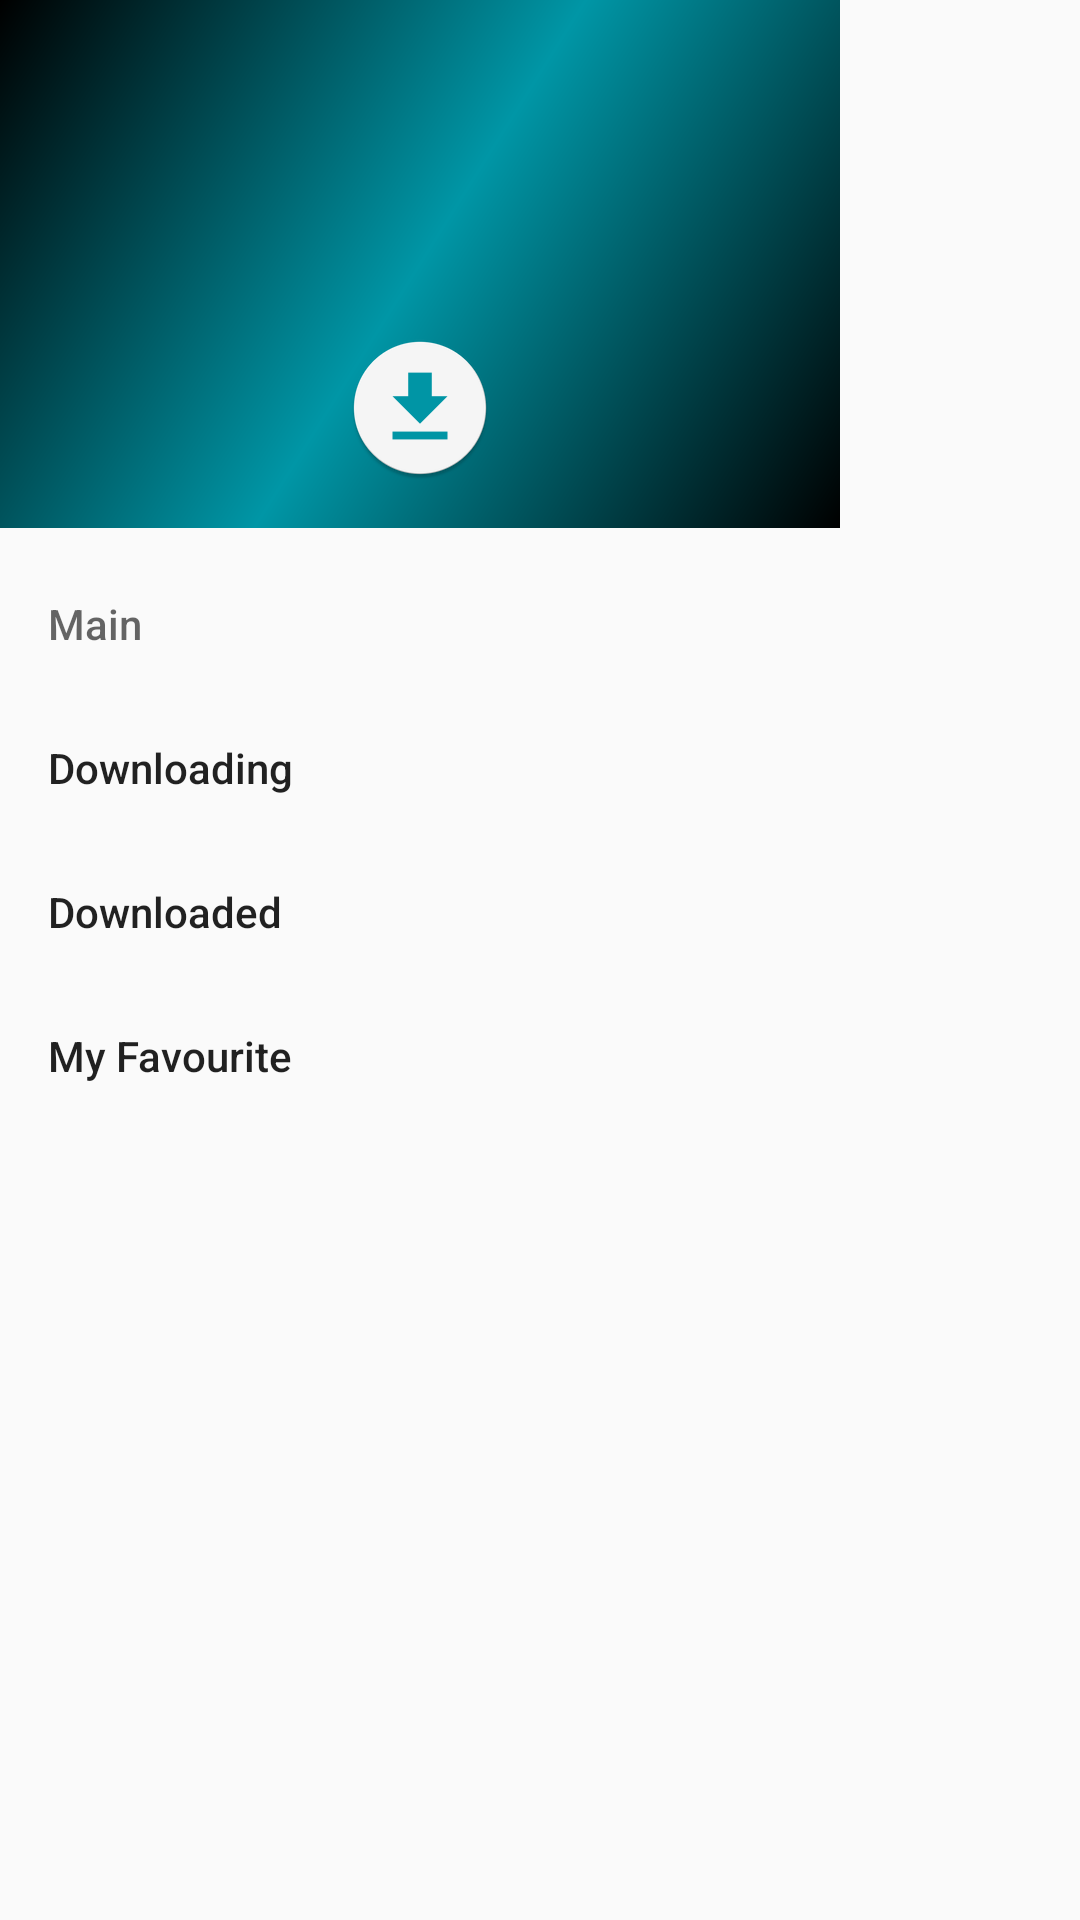

Reconstruct the res/layout file that produces this screen, plus the resources it refers to.
<!-- AndroidManifest.xml: application theme Theme.AppCompat.Light.NoActionBar -->
<!-- res/layout/activity_main.xml -->
<?xml version="1.0" encoding="utf-8"?>
<androidx.drawerlayout.widget.DrawerLayout
        xmlns:android="http://schemas.android.com/apk/res/android"
        xmlns:tools="http://schemas.android.com/tools"
        android:id="@+id/drawer_layout"
        android:layout_width="match_parent"
        android:layout_height="match_parent" xmlns:app="http://schemas.android.com/apk/res-auto"
        android:fitsSystemWindows="true"
        tools:openDrawer="start"
        tools:context=".activity.MainActivity">

    <LinearLayout
            android:layout_width="match_parent"
            android:layout_height="wrap_content"
            android:orientation="horizontal">



    <com.google.android.material.navigation.NavigationView
            android:id="@+id/nav_view"
            android:layout_width="wrap_content"
            android:layout_height="match_parent"
            android:layout_gravity="start"
            android:fitsSystemWindows="true"
            app:headerLayout="@layout/nav_header_main"
            app:menu="@menu/activity_main_drawer" >

    </com.google.android.material.navigation.NavigationView>
        <include
                layout="@layout/app_bar_main"
                android:layout_width="match_parent"
                android:layout_height="match_parent" />
    </LinearLayout>

</androidx.drawerlayout.widget.DrawerLayout>
<!-- res/layout/nav_header_main.xml (included above) -->
<?xml version="1.0" encoding="utf-8"?>
<LinearLayout xmlns:android="http://schemas.android.com/apk/res/android"
    xmlns:app="http://schemas.android.com/apk/res-auto"
    android:layout_width="match_parent"
    android:layout_height="@dimen/nav_header_height"
    android:background="@drawable/side_nav_bar"
    android:gravity="bottom"
    android:orientation="vertical"
    android:paddingLeft="@dimen/activity_horizontal_margin"
    android:paddingTop="@dimen/activity_vertical_margin"
    android:paddingRight="@dimen/activity_horizontal_margin"
    android:paddingBottom="@dimen/activity_vertical_margin"
    android:theme="@style/ThemeOverlay.AppCompat.Dark">

    <ImageView
        android:id="@+id/imageView"
        android:layout_width="wrap_content"
        android:layout_height="wrap_content"
        android:contentDescription="@string/nav_header_desc"
        android:paddingTop="@dimen/nav_header_vertical_spacing"
        android:layout_gravity="center"
        app:srcCompat="@mipmap/ic_download" />


</LinearLayout>
<!-- res/layout/app_bar_main.xml (included above) -->
<?xml version="1.0" encoding="utf-8"?>
<androidx.coordinatorlayout.widget.CoordinatorLayout xmlns:android="http://schemas.android.com/apk/res/android"
                                                     xmlns:app="http://schemas.android.com/apk/res-auto"
                                                     xmlns:tools="http://schemas.android.com/tools"
                                                     android:layout_width="match_parent"
                                                     android:layout_height="match_parent"
                                                     tools:context=".activity.MainActivity">


   
    <include
            android:layout_marginTop="45dp"
            android:layout_width="match_parent"
            android:layout_height="match_parent"
            layout="@layout/content_main"/>


</androidx.coordinatorlayout.widget.CoordinatorLayout>
<!-- res/layout/content_main.xml (included above) -->
<?xml version="1.0" encoding="utf-8"?>
<androidx.constraintlayout.widget.ConstraintLayout xmlns:android="http://schemas.android.com/apk/res/android"
    xmlns:app="http://schemas.android.com/apk/res-auto"
    xmlns:tools="http://schemas.android.com/tools"
    android:layout_width="match_parent"
    android:layout_height="match_parent"
    app:layout_behavior="@string/appbar_scrolling_view_behavior"
    tools:context=".activity.MainActivity"
    tools:showIn="@layout/app_bar_main">

    <FrameLayout
        android:id="@+id/frame_container"
        android:layout_width="match_parent"
        android:layout_height="match_parent"
        app:layout_behavior="@string/appbar_scrolling_view_behavior" />

</androidx.constraintlayout.widget.ConstraintLayout>
<!-- resources referenced by this layout -->
<resources>
  <color name="fastlane_background">#0096a6</color>
  <dimen name="activity_horizontal_margin">5dp</dimen>
  <dimen name="activity_vertical_margin">16dp</dimen>
  <dimen name="nav_header_height">176dp</dimen>
  <dimen name="nav_header_vertical_spacing">8dp</dimen>
  <!-- drawable side_nav_bar (drawable) -->
  <shape xmlns:android="http://schemas.android.com/apk/res/android"
      android:shape="rectangle">
      <gradient
          android:angle="135"
          android:centerColor="@color/fastlane_background"
          android:endColor="@color/colorBlack"
          android:startColor="@color/colorBlack"
          android:type="linear" />
  </shape>
  <!-- mipmap burger_menu: png bitmap (mipmap-hdpi, 245 bytes) -->
  <!-- mipmap ic_download: png bitmap (mipmap-hdpi, 2689 bytes) -->
  <string name="nav_header_desc">Navigation Header</string>
  <style name="AppTheme.AppBarOverlay" parent="ThemeOverlay.AppCompat.Dark.ActionBar" />
  <color name="colorBlack">#000000</color>
</resources>
